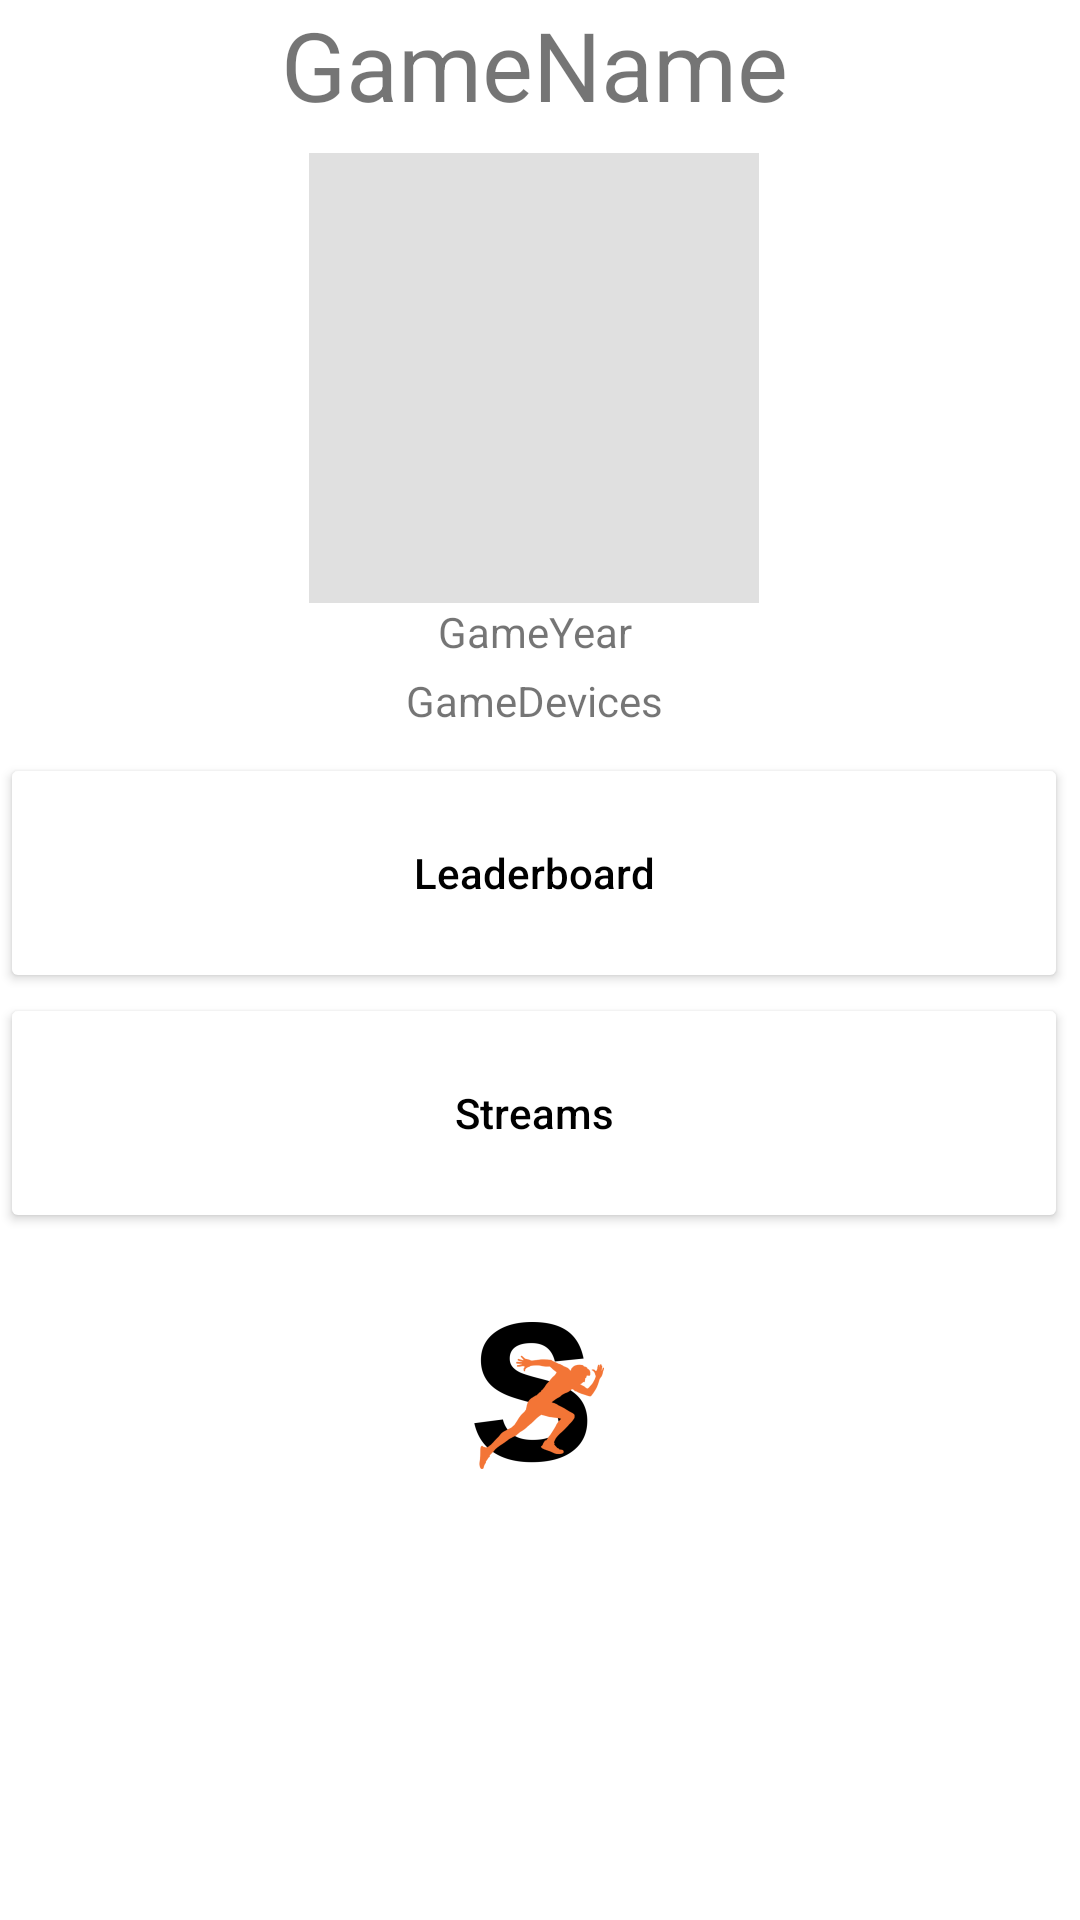

Layout XML and referenced resources for this Android screen:
<!-- AndroidManifest.xml: application theme MyTheme -->
<!-- res/layout/activity_overview.xml -->
<?xml version="1.0" encoding="utf-8"?>
<android.support.constraint.ConstraintLayout xmlns:android="http://schemas.android.com/apk/res/android"
    xmlns:app="http://schemas.android.com/apk/res-auto"
    xmlns:tools="http://schemas.android.com/tools"
    android:layout_width="match_parent"
    android:layout_height="match_parent"
    tools:minHeight="50dp">

    <ScrollView xmlns:android="http://schemas.android.com/apk/res/android"
        android:id="@+id/scroll_overview"
        android:layout_width="fill_parent"
        android:layout_height="fill_parent"
        android:fillViewport="true"
        android:scrollbarStyle="insideInset"
        android:scrollbars="vertical">


        <TableLayout
            android:layout_width="fill_parent"
            android:layout_height="wrap_content"
            android:stretchColumns="1">

            <TableRow>

                <TextView
                    android:id="@+id/game_name"
                    android:textSize="32sp"
                    android:layout_weight="2"
                    android:gravity="center"
                    android:layout_width="match_parent"
                    android:layout_height="wrap_content"
                    android:layout_marginBottom="8sp"
                    android:text="GameName"
                    app:layout_constraintBottom_toBottomOf="parent"
                    app:layout_constraintEnd_toEndOf="parent"
                    app:layout_constraintStart_toStartOf="parent" />
            </TableRow>

            <TableRow
                android:minHeight="150sp">

                <ImageView
                    android:id="@+id/game_img"
                    android:layout_width="match_parent"
                    android:layout_height="match_parent"
                    android:layout_weight="2"
                    android:contentDescription="@string/logosmall"
                    android:gravity="center"
                    app:layout_constraintBottom_toBottomOf="parent"
                    app:layout_constraintEnd_toEndOf="parent"
                    app:layout_constraintStart_toStartOf="parent"
                    app:layout_constraintTop_toBottomOf="@+id/game_name"
                    app:srcCompat="?attr/dividerHorizontal" />

            </TableRow>

            <TableRow>

                <TextView
                    android:id="@+id/game_year"
                    android:gravity="center"
                    android:layout_width="match_parent"
                    android:layout_height="wrap_content"
                    android:layout_marginBottom="4sp"
                    android:layout_weight="2"
                    android:text="GameYear"
                    app:layout_constraintEnd_toEndOf="parent"
                    app:layout_constraintStart_toStartOf="parent"
                    app:layout_constraintTop_toBottomOf="@+id/game_img" />

            </TableRow>

            <TableRow>

                <TextView
                    android:id="@+id/game_devices"
                    android:gravity="center"
                    android:layout_weight="2"
                    android:layout_width="match_parent"
                    android:layout_height="wrap_content"
                    android:layout_marginBottom="8sp"
                    android:text="GameDevices"
                    app:layout_constraintEnd_toEndOf="parent"
                    app:layout_constraintStart_toStartOf="parent"
                    app:layout_constraintTop_toBottomOf="@+id/game_year" />

            </TableRow>

            <TableRow>

                <Button
                    android:id="@+id/btn_leaderboard"
                    android:layout_width="match_parent"
                    android:layout_height="wrap_content"
                    android:layout_marginTop="0sp"
                    android:layout_weight="2"
                    android:minHeight="80sp"
                    android:text="@string/leaderboard"
                    android:textAllCaps="false"
                    app:layout_constraintEnd_toEndOf="parent"
                    app:layout_constraintStart_toStartOf="parent"
                    app:layout_constraintTop_toBottomOf="@+id/game_devices" />
            </TableRow>

            <TableRow>

                <Button
                    android:id="@+id/btn_streams"
                    android:layout_width="match_parent"
                    android:layout_height="wrap_content"
                    android:layout_marginTop="0sp"
                    android:layout_weight="2"
                    android:minHeight="80sp"
                    android:text="@string/streams"
                    android:textAllCaps="false"
                    app:layout_constraintEnd_toEndOf="parent"
                    app:layout_constraintStart_toStartOf="parent"
                    app:layout_constraintTop_toBottomOf="@+id/btn_guides" />
            </TableRow>

            <TableRow>

                <ImageView
                    android:id="@+id/logo_small_options"
                    android:layout_width="match_parent"
                    android:layout_height="wrap_content"
                    android:layout_weight="2"
                    android:contentDescription="@string/logosmall"
                    app:layout_constraintBottom_toBottomOf="parent"
                    app:layout_constraintEnd_toEndOf="parent"
                    app:layout_constraintStart_toStartOf="parent"
                    app:layout_constraintTop_toBottomOf="@+id/btn_appinfo"
                    app:srcCompat="@mipmap/ic_launcher_foreground" />
            </TableRow>
        </TableLayout>

    </ScrollView>

</android.support.constraint.ConstraintLayout>
<!-- resources referenced by this layout -->
<resources>
  <!-- mipmap ic_launcher_foreground: png bitmap (mipmap-hdpi, 3069 bytes) -->
  <string name="leaderboard">Leaderboard</string>
  <string name="logosmall">Logo Small</string>
  <string name="streams">Streams</string>
  <style name="MyTheme" parent="Theme.AppCompat.Light.NoActionBar">
          <item name="colorPrimary">@color/colorPrimary</item>
          <item name="colorPrimaryDark">@color/colorPrimaryDark</item>
          <item name="colorAccent">?attr/colorButtonNormal</item>
          <item name="android:colorBackground">@color/colorAccent</item>
          <item name="android:textColorPrimary">@android:color/black</item>
          <item name="android:colorForeground">@android:color/black</item>
          <item name="colorButtonNormal">@color/colorAccent</item>
          <item name="android:textColorSecondary">@android:color/black</item>
      </style>
  <color name="colorPrimary">#f47637</color>
  <color name="colorPrimaryDark">#f36c28</color>
  <color name="colorAccent">#ffffff</color>
</resources>
